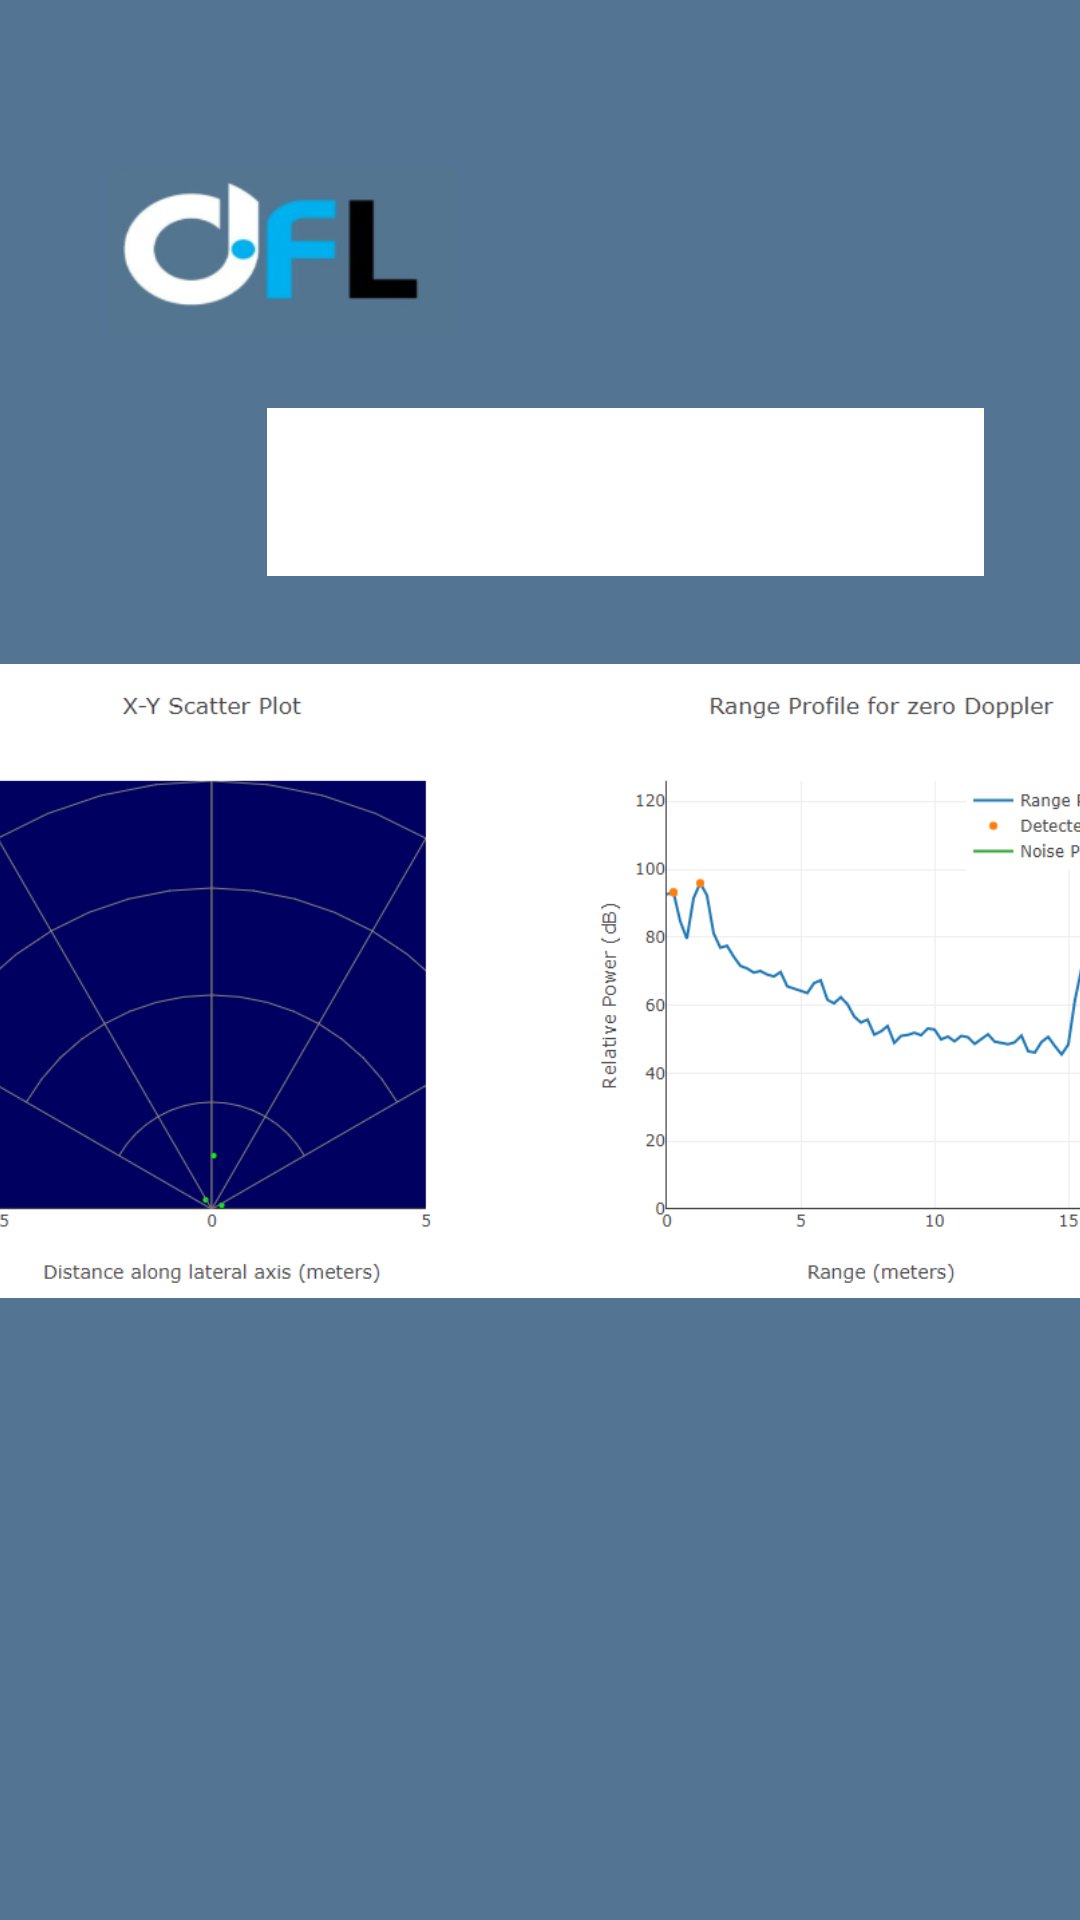

Here is an Android app screen rendered from its layout file. Give the layout XML and the strings, colors and styles it references.
<!-- AndroidManifest.xml: application theme Theme.DFL -->
<!-- res/layout/fragment_radar.xml -->
<?xml version="1.0" encoding="utf-8"?>
<androidx.constraintlayout.widget.ConstraintLayout xmlns:android="http://schemas.android.com/apk/res/android"
    xmlns:app="http://schemas.android.com/apk/res-auto"
    xmlns:tools="http://schemas.android.com/tools"
    android:id="@+id/frameLayout2"
    android:layout_width="match_parent"
    android:layout_height="match_parent"
    android:background="#537493 "
    tools:context=".RadarFragment" >

    <ImageView
        android:id="@+id/imageView9"
        android:layout_width="132dp"
        android:layout_height="56dp"
        android:layout_marginStart="28dp"
        android:layout_marginTop="56dp"
        android:src="@drawable/dfl"
        app:layout_constraintStart_toStartOf="parent"
        app:layout_constraintTop_toTopOf="parent" />

    <ImageView
        android:id="@+id/imageView10"
        android:layout_width="73dp"
        android:layout_height="58dp"
        android:layout_marginTop="24dp"
        android:src="@drawable/ic_baseline_calendar_today_24"
        app:layout_constraintStart_toStartOf="@+id/imageView9"
        app:layout_constraintTop_toBottomOf="@+id/imageView9" />

    <Spinner
        android:id="@+id/radarSpinner"
        android:layout_width="239dp"
        android:layout_height="56dp"
        android:background="@color/white"
        app:layout_constraintEnd_toEndOf="@+id/userEditBttn"
        app:layout_constraintTop_toTopOf="@+id/imageView10"
        tools:ignore="SpeakableTextPresentCheck" />

    <ImageView
        android:id="@+id/imageView11"
        android:layout_width="414dp"
        android:layout_height="270dp"
        android:src="@drawable/radar_big"
        app:layout_constraintEnd_toEndOf="parent"
        app:layout_constraintStart_toStartOf="parent"
        app:layout_constraintTop_toBottomOf="@+id/radarSpinner" />

    <ImageButton
        android:id="@+id/userEditBttn"
        android:layout_width="53dp"
        android:layout_height="53dp"
        android:layout_marginEnd="32dp"
        android:background="#537493 "
        android:src="@drawable/ic_baseline_person_24"
        app:layout_constraintEnd_toEndOf="parent"
        app:layout_constraintTop_toTopOf="@+id/imageView9"
        tools:ignore="SpeakableTextPresentCheck" />
</androidx.constraintlayout.widget.ConstraintLayout>
<!-- resources referenced by this layout -->
<resources>
  <!-- drawable dfl: png bitmap (drawable-v24, 21629 bytes) -->
  <!-- drawable radar_big: png bitmap (drawable-v24, 40948 bytes) -->
  <style name="Theme.DFL" parent="Theme.MaterialComponents.DayNight.DarkActionBar">
          
          <item name="colorPrimary">@color/purple_500</item>
          <item name="colorPrimaryVariant">@color/purple_700</item>
          <item name="colorOnPrimary">@color/white</item>
          
          <item name="colorSecondary">@color/teal_200</item>
          <item name="colorSecondaryVariant">@color/teal_700</item>
          <item name="colorOnSecondary">@color/black</item>
          
          <item name="android:statusBarColor" tools:targetApi="l">?attr/colorPrimaryVariant</item>
          
      </style>
  <!-- not gathered from this repository: default colours our renderer supplied (Android Studio template values) -->
  <color name="purple_500">#FF6200EE</color>
  <color name="purple_700">#FF3700B3</color>
  <color name="teal_200">#FF03DAC5</color>
  <color name="teal_700">#FF018786</color>
  <color name="black">#FF000000</color>
  <color name="white">#FFFFFFFF</color>
</resources>
